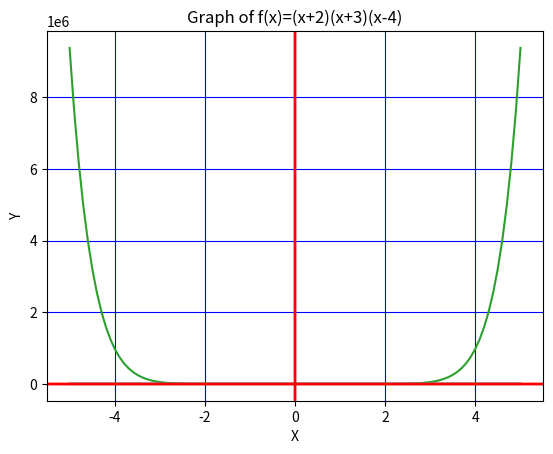

Write the Python code that produced this figure.
#1
import matplotlib.pyplot as plt
import numpy as np
def f(x):
  return x**2 - 10
x = np.linspace(-5, 5, 100)  
y = f(x)
plt.plot(x, y)
plt.grid(True, color='blue')
plt.xlabel("X")
plt.ylabel("Y")
plt.title("Graph of x^2 - 10")
plt.axhline(y=0, color="red")
plt.axvline(x=0, color="red")
plt.show()

#2
import matplotlib.pyplot as plt
import numpy as np
def f(x):
  return x**3 + x - 100
x = np.linspace(-5, 5, 100)  
y = f(x)
plt.plot(x, y)
plt.grid(True, color='blue')
plt.xlabel("X")
plt.ylabel("Y")
plt.title("Graph of x^3 + x - 10")
plt.axhline(y=0, color="red")
plt.axvline(x=0, color="red")
plt.show()

#3
import matplotlib.pyplot as plt
import numpy as np
def f(x):
  return x**10 - x**8 -x**2 - 8
x = np.linspace(-5, 5, 100)  
y = f(x)
plt.plot(x, y)
plt.grid(True, color='blue')
plt.xlabel("X")
plt.ylabel("Y")
plt.title("Graph of x^10 - x^8 -x^2 - 8")
plt.axhline(y=0, color="red")
plt.axvline(x=0, color="red")
plt.show()

#4
import matplotlib.pyplot as plt
import numpy as np
def f(x):
  return x**4 + x**3 + x**2 + x +1 
x = np.linspace(-5, 5, 100)  
y = f(x)
plt.plot(x, y)
plt.grid(True, color='blue')
plt.xlabel("X")
plt.ylabel("Y")
plt.title("Graph of x^4 + x^3 + x^2 + x + 1")
plt.axhline(y=0, color="red")
plt.axvline(x=0, color="red")
plt.show()

#5
import matplotlib.pyplot as plt
import numpy as np
def f(x):
  return (x**2 + x + 10)/(2*x)
x = np.linspace(-5, 5, 100)  
y = f(x)
plt.plot(x, y)
plt.grid(True, color='blue')
plt.xlabel("X")
plt.ylabel("Y")
plt.title("Graph of (x^2 + x + 10)/2x")
plt.axhline(y=0, color="red")
plt.axvline(x=0, color="red")
plt.show()

#6
import matplotlib.pyplot as plt
import numpy as np
def f(x):
  return np.sin(x)/(3*x)
x = np.linspace(-5, 5, 100)  
y = f(x)
plt.plot(x, y)
plt.grid(True, color='blue')
plt.xlabel("X")
plt.ylabel("Y")
plt.title("Graph of sinx/3x")
plt.axhline(y=0, color="red")
plt.axvline(x=0, color="red")
plt.show()

#7
import matplotlib.pyplot as plt
import numpy as np
def f(x):
  return x**3 + (2*x**2) - (10*x) +3
x = np.linspace(-5, 5, 100)  
y = f(x)
plt.plot(x, y)
plt.grid(True, color='blue')
plt.xlabel("X")
plt.ylabel("Y")
plt.title("Graph of x^3+2x^2-10x+3")
plt.axhline(y=0, color="red")
plt.axvline(x=0, color="red")
plt.show()

#8
import matplotlib.pyplot as plt
import numpy as np
def f(x):
  return np.cos(x)/(5*x)
x = np.linspace(-5, 5, 100)  
y = f(x)
plt.plot(x, y)
plt.grid(True, color='blue')
plt.xlabel("X")
plt.ylabel("Y")
plt.title("Graph of cosx/5x")
plt.axhline(y=0, color="red")
plt.axvline(x=0, color="red")
plt.show()

#9
import matplotlib.pyplot as plt
import numpy as np
def f(x):
  return ((x**3)/(2*x))-(10*x)
x = np.linspace(-5, 5, 100)  
y = f(x)
plt.plot(x, y)
plt.grid(True, color='blue')
plt.xlabel("X")
plt.ylabel("Y")
plt.title("Graph of (x^3/2x)-10x")
plt.axhline(y=0, color="red")
plt.axvline(x=0, color="red")
plt.show()

#10
import matplotlib.pyplot as plt
import numpy as np
def f(x):
  return (x+2)*(x+3)*(x-4)
x = np.linspace(-5, 5, 100)  
y = f(x)
plt.plot(x, y)
plt.grid(True, color='blue')
plt.xlabel("X")
plt.ylabel("Y")
plt.title("Graph of f(x)=(x+2)(x+3)(x-4)")
plt.axhline(y=0, color="red")
plt.axvline(x=0, color="red")
plt.show()